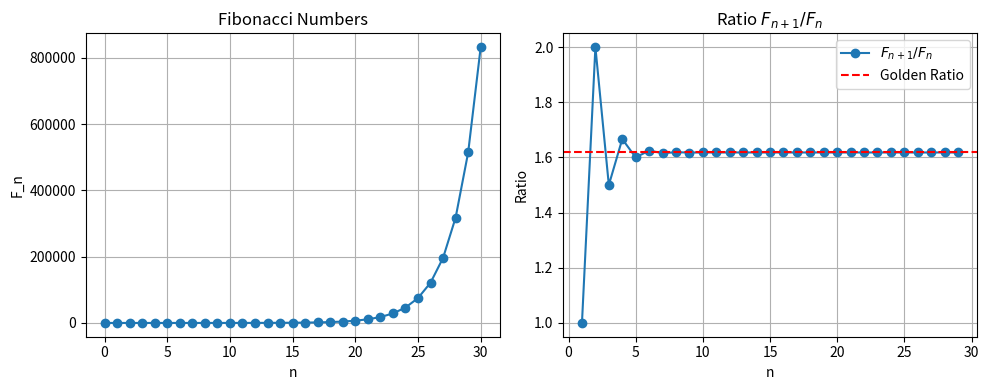

Here is the Python script that generated this plot:
import matplotlib.pyplot as plt
import numpy as np

def fibonacci(n):
    if n == 0: 
        return 0
    elif n == 1: 
        return 1
    else:
        fn_1, fn = 0, 1   # fn_1 = F_{n-1}, fn = F_{n}
        for _ in range(2, n+1):
            fn_1, fn = fn, fn_1 + fn
        return fn

fib_numbers = []
for i in range(31):
    fib_numbers.append(fibonacci(i))

ratios = []
for i in range(1, 30):
    ratios.append(fib_numbers[i+1] / fib_numbers[i])

phi = (1 + np.sqrt(5)) / 2

plt.figure(figsize=(10,4))

# Plots
plt.subplot(1,2,1)
plt.plot(range(31), fib_numbers, marker="o")
plt.title("Fibonacci Numbers")
plt.xlabel("n")
plt.ylabel("F_n")
plt.grid(True)

plt.subplot(1,2,2)
plt.plot(range(1, 30), ratios, marker="o", label=r"$F_{n+1}/F_n$")
plt.axhline(phi, color="red", linestyle="--", label="Golden Ratio")
plt.title("Ratio $F_{n+1}/F_n$")
plt.xlabel("n")
plt.ylabel("Ratio")
plt.legend()
plt.grid(True)

plt.tight_layout()
plt.show()

